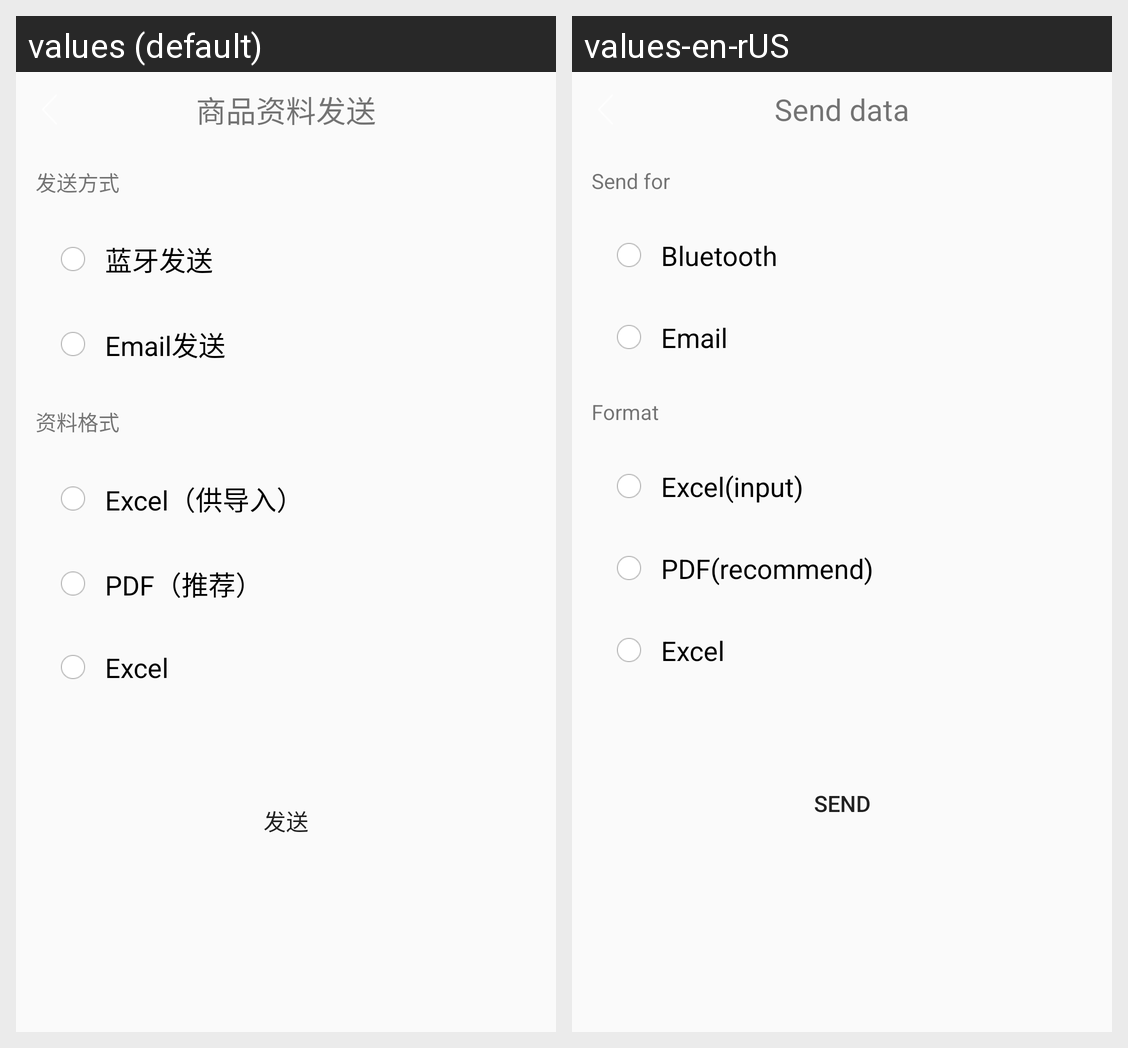

This grid shows one Android layout under two languages. Give, for every string resource on the screen, its name, the default text and each shown locale's text.
Android screen res/layout/activity_send_goods_data_by_batch.xml rendered under 2 locales, left to right: values (default), values-en-rUS. Device: Nexus 5 (rendered at 1080×1920; each locale shown at half size, 540×960, under a caption strip naming it); theme AppTheme.
Strings drawn on this screen, with the default value and each locale's value (text and hints the layout hard-codes, and strings that could not be matched under every locale, appear in the picture but are not listed):

goods_zlfs
  values: 商品资料发送
  values-en-rUS: Send data

send_fs
  values: 发送方式
  values-en-rUS: Send for

bluetooth_fs
  values: 		蓝牙发送
  values-en-rUS: 		Bluetooth

email_fs
  values: 		Email发送
  values-en-rUS: 		Email

data_gs
  values: 资料格式
  values-en-rUS: Format

excel_for_input
  values: 		Excel（供导入）
  values-en-rUS: 		Excel(input)

pdf
  values: 		PDF（推荐）
  values-en-rUS: 		PDF(recommend)

excel
  values: 		Excel
  values-en-rUS: 		Excel

send
  values: 发送
  values-en-rUS: Send
